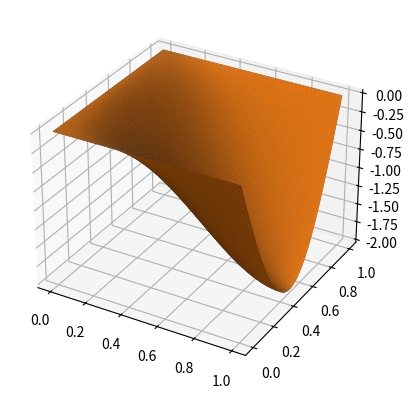

Write the Python code that produced this figure.
#!/usr/bin/env python3
# -*- coding: utf-8 -*-
"""
Created on Mon Feb  1 14:21:34 2021

@author: n7student
"""

import sys
import numpy as np
import numpy.linalg as npl
from mpl_toolkits.mplot3d import Axes3D
import matplotlib.pyplot as plt

#  Discrétisation en espace


xmin = 0.0; xmax = 1.0; nptx = 50; nx = nptx-2  
a = xmax-xmin
hx = a/(nptx -1)
xx = np.linspace(xmin,xmax,nptx) 
xx = xx.transpose()
xxint = xx[1:nx+1]
ymin = 0.0; ymax = 1.0; npty = 50; ny = npty-2 
b = ymax-ymin
hy = b/(npty -1)
yy = np.linspace(ymin,ymax,npty)
yy=yy.transpose() 
yyint = yy[1:ny+1]

#  Matrix system
# On Ox
Kx = np.diag(np.concatenate((np.concatenate((np.array([1]),np.repeat(2/hx**2,nx))),np.array([1])))) +\
    np.diag(np.concatenate(((np.repeat(-1/hx**2,nx)),np.array([0]))),k=-1) +\
    np.diag(np.concatenate(((np.array([0]),np.repeat(-1/hx**2,nx)))),k=1) # Local matrix of size Nx+2 relative to Ox discretization

K2Dx = np.eye(nptx*npty) # Global Matrix of (Ny+2)**2 matrices of size (Nx+2)**2
K2Dx[nptx:-nptx,nptx:-nptx] = np.kron(np.eye(ny),Kx) 

# # On Oy
Ky = np.diag(np.concatenate((np.concatenate((np.array([0]),np.repeat(2/hy**2,ny))),np.array([0])))) +\
    np.diag(np.concatenate(((np.repeat(-1/hy**2,ny)),np.array([0]))),k=-1) +\
    np.diag(np.concatenate(((np.array([0]),np.repeat(-1/hy**2,ny)))),k=1) # Local matrix of size Nx+2 relative to Oy discretization


matrix_temp= np.eye(nptx)
matrix_temp[0]=0
matrix_temp[-1]=0
K2Dy = np.kron(Ky,matrix_temp) # Global Matrix of (Ny+2)**2 matrices of size (Nx+2)**2
#K2Dy[::nptx,::nptx]=0
#K2Dy[nptx-1::nptx,nptx-1::nptx]=0
# #
# #
K2 = K2Dx + K2Dy # Final matrix of Laplacien operator with Dirichlet Boundary conditions

for ind in range(2,npty):
    K2[ind*nptx-1,ind*nptx-1] = -3/2/hx
    K2[ind*nptx-1,ind*nptx-2] = 2/hx
    K2[ind*nptx-1,ind*nptx-3] = -1/2/hx
##  Solution and source terms
u = np.zeros((nx+2)*(ny+2)) #Numerical solution
u_ex = np.zeros((nx+2)*(ny+2)) #Exact solution
F = np.zeros((nx+2)*(ny+2)) #Source term

def creer_probleme(nptx,npty,nx,ny,hx,hy,a,b,n=1,k=1):
    # Source term
    def Source_int(x):
        return 2*np.pi**2*(np.sin(np.pi*x[0])*np.sin(np.pi*x[1]))
    def Source_bnd(x):
        return np.sin(np.pi*x[0])*np.sin(np.pi*x[1])
    def Sol_sin(x):
        return (np.cos(np.pi*x[0])-1)*np.sin(np.pi*x[1])    
    
    for i in range(nptx):
        for j in range(npty):
            coord = np.array([i*hx,j*hy])
            u_ex[j*(nx+2) + i] = Sol_sin(coord)
        if i==0 or i==nptx-1: # Boundary x=0 ou x=xmax
            for j in range(npty):
                coord = np.array([i*hx,j*hy])
                F[j*(nx+2) + i]=Source_bnd(coord)
        else:
            for j in range(npty):
                coord = np.array([i*hx,j*hy])
                if j==0 or j==npty-1: # Boundary y=0 ou y=ymax
                    F[j*(nx+2) + i]=Source_bnd(coord)
                else:
                    F[j*(nx+2) + i]=Source_int(coord)
                    
    return u_ex, F

def creer_probleme_neumann(nptx,npty,nx,ny,hx,hy,a,b,n=1,k=1):
    # Source term
    def Source_int(x):
        return np.pi**2*np.sin(np.pi*x[1]/b)*(np.cos(np.pi*x[0])/b**2+np.cos(np.pi*x[0])/a**2-1)
    def Source_bnd(x):
        return 0
    def Sol_sin(x):
        return (np.cos(np.pi*x[0]/a)-1)*np.sin(np.pi*x[1]/b)    
    
    for i in range(nptx):
        for j in range(npty):
            coord = np.array([i*hx,j*hy])
            u_ex[j*(nx+2) + i] = Sol_sin(coord)
        if i==0 or i==nptx-1: # Boundary x=0 ou x=xmax
            for j in range(npty):
                coord = np.array([i*hx,j*hy])
                F[j*(nx+2) + i]=Source_bnd(coord)
        else:
            for j in range(npty):
                coord = np.array([i*hx,j*hy])
                if j==0 or j==npty-1: # Boundary y=0 ou y=ymax
                    F[j*(nx+2) + i]=Source_bnd(coord)
                else:
                    F[j*(nx+2) + i]=Source_int(coord)
                    
    return u_ex, F

def creer_probleme_neumann_v2(nptx,npty,nx,ny,hx,hy,a,b,vx,n=1,k=1):
    # Source term
    def Source_int(x):
        return np.pi**2*np.sin(np.pi*x[1]/b)*(np.cos(np.pi*x[0])/b**2+np.cos(np.pi*x[0])/a**2-1)+vx*(-np.pi/a)*np.sin(np.pi*x[1]/b)*np.sin(np.pi*x[0]/a)
    def Source_bnd(x):
        return 0
    def Sol_sin(x):
        return (np.cos(np.pi*x[0]/a)-1)*np.sin(np.pi*x[1]/b)    
    
    for i in range(nptx):
        for j in range(npty):
            coord = np.array([i*hx,j*hy])
            u_ex[j*(nx+2) + i] = Sol_sin(coord)
        if i==0 or i==nptx-1: # Boundary x=0 ou x=xmax
            for j in range(npty):
                coord = np.array([i*hx,j*hy])
                F[j*(nx+2) + i]=Source_bnd(coord)
        else:
            for j in range(npty):
                coord = np.array([i*hx,j*hy])
                if j==0 or j==npty-1: # Boundary y=0 ou y=ymax
                    F[j*(nx+2) + i]=Source_bnd(coord)
                else:
                    F[j*(nx+2) + i]=Source_int(coord)
                    
    return u_ex, F

vx = 0.0

# # On Oy
VKx = np.diag(np.concatenate(((np.repeat(1/2/hx,nx)),np.array([0]))),k=-1) +\
    np.diag(np.concatenate(((np.array([0]),np.repeat(1/2/hx,nx)))),k=1) # Local matrix of size Nx+2 relative to Ox discretization

V2Dx = np.zeros((nptx*npty,nptx*npty)) # Global Matrix of (Ny+2)**2 matrices of size (Nx+2)**2
V2Dx[nptx:-nptx,nptx:-nptx] = vx*np.kron(np.eye(ny),VKx) 

u_ex, F = creer_probleme_neumann_v2(nptx,npty,nx,ny,hx,hy,a,b,vx)

A2 = K2+V2Dx

u = npl.solve(A2,F)

#Post-traintement u_ex+Visualization of the exct solution
uu_ex = np.reshape(u_ex,(nx+2 ,ny+2),order = 'F');
uu = np.reshape(u,(nx+2 ,ny+2),order = 'F');
X,Y = np.meshgrid(xx,yy)
fig = plt.figure()
ax = fig.add_subplot(111, projection='3d')
ax.plot_surface(X,Y,uu_ex.T,rstride = 1, cstride = 1);
ax.plot_surface(X,Y,uu.T,rstride = 1, cstride = 1);
plt.show()


print('Norme de l\'erreur : ',np.linalg.norm(uu_ex-uu))





